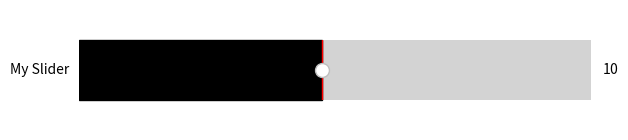

This figure's Python source:
# import libraries
import matplotlib.pyplot as plt
from matplotlib.widgets import Slider

# define dimensions
width = 0.8
height = 0.25
minValue = 1
maxValue = 20

# Create dimentions of slider
dimentions_of_slider = plt.axes([0, 0, width, height])

# Create slider
# Notice the HEX color code below
mySlider = Slider(dimentions_of_slider, 'My Slider',
				minValue, maxValue, valinit=10,
				color='#000000')

# Show Graph
plt.show()
